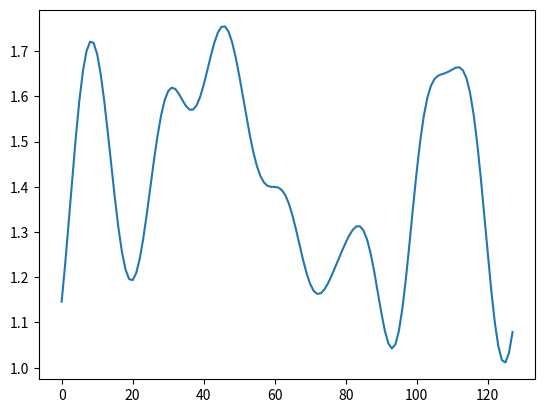

Reproduce this figure in Python.
import numpy as np
import matplotlib.pyplot as plt



Np=128
Vi=np.random.uniform(0,1,Np)
k=np.fft.rfftfreq(Np)
kc=.0125
kc=np.random.uniform(1,10)*k[1]
V0=3
M=4
Vk=V0*np.fft.rfft(Vi)
Vx=np.fft.irfft(np.exp(-(k/kc)**M)*Vk)


print(kc,k[1],k[2])
beta=0.5
x=np.arange(Np)
x1=Np//5
f1=0.5*(1-np.tanh(beta*(x-x1)))
x2=x[-1]-x1
f2=0.5*(1+np.tanh(beta*(x-x2)))
f12=1-f1-f2

#plt.plot(Vi)
plt.plot(Vx)
#plt.plot(f1)
#plt.plot(f2)
#plt.plot(f12)
#Vmax=2
#plt.plot(Vmax*(f1+f2)+Vx*f12)
#plt.plot(Vx*f12)
plt.show()
